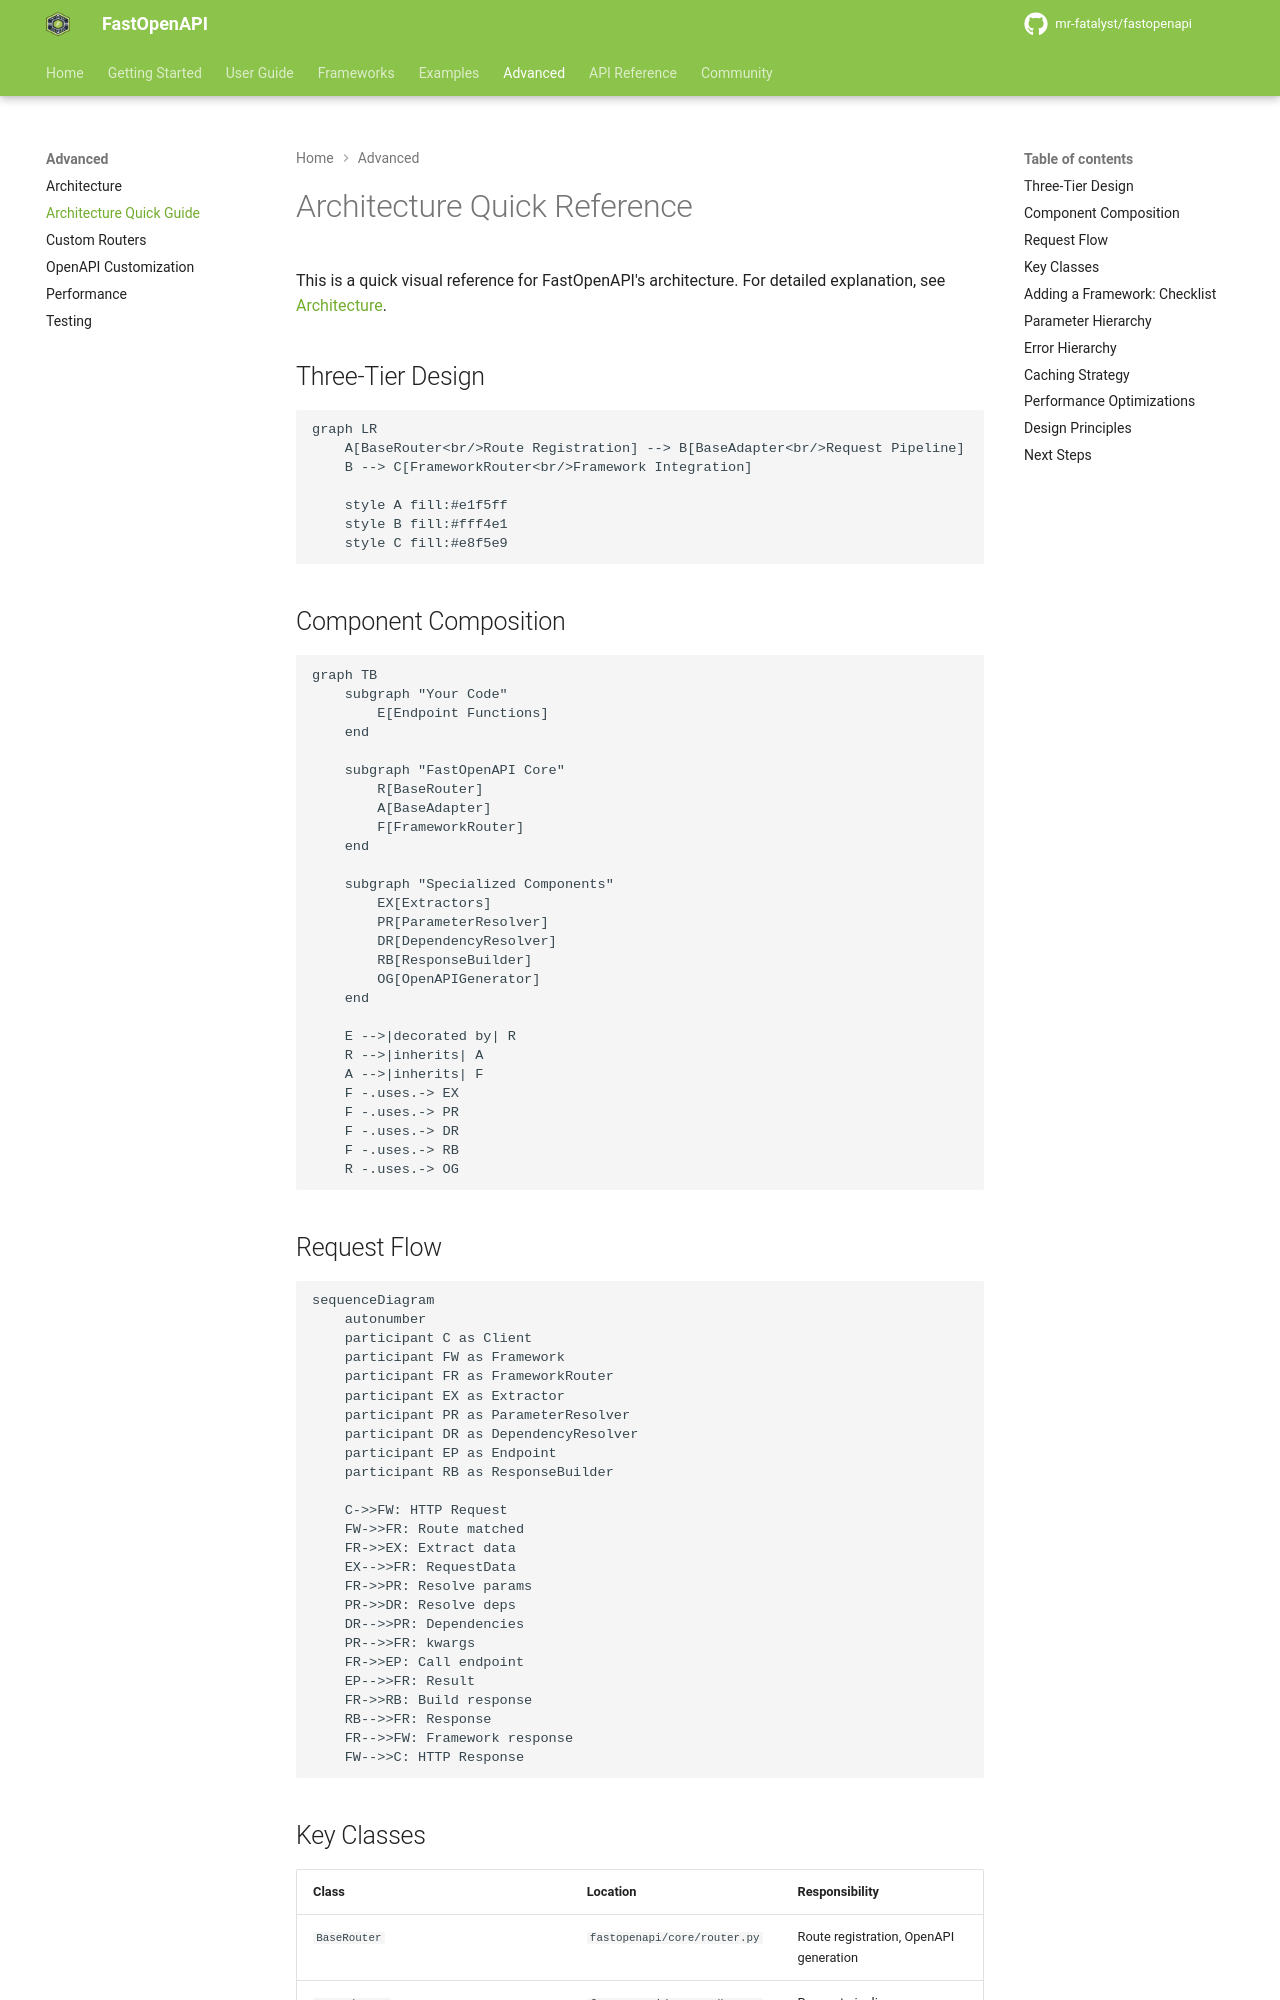

repository: mr-fatalyst/fastopenapi · page: 1.0/advanced/architecture_quick_reference/index.html · generator: mkdocs

# Architecture Quick Reference

This is a quick visual reference for FastOpenAPI's architecture. For detailed explanation, see [Architecture](architecture.md).

## Three-Tier Design

```mermaid
graph LR
    A[BaseRouter<br/>Route Registration] --> B[BaseAdapter<br/>Request Pipeline]
    B --> C[FrameworkRouter<br/>Framework Integration]

    style A fill:#e1f5ff
    style B fill:#fff4e1
    style C fill:#e8f5e9
```

## Component Composition

```mermaid
graph TB
    subgraph "Your Code"
        E[Endpoint Functions]
    end

    subgraph "FastOpenAPI Core"
        R[BaseRouter]
        A[BaseAdapter]
        F[FrameworkRouter]
    end

    subgraph "Specialized Components"
        EX[Extractors]
        PR[ParameterResolver]
        DR[DependencyResolver]
        RB[ResponseBuilder]
        OG[OpenAPIGenerator]
    end

    E -->|decorated by| R
    R -->|inherits| A
    A -->|inherits| F
    F -.uses.-> EX
    F -.uses.-> PR
    F -.uses.-> DR
    F -.uses.-> RB
    R -.uses.-> OG
```

## Request Flow

```mermaid
sequenceDiagram
    autonumber
    participant C as Client
    participant FW as Framework
    participant FR as FrameworkRouter
    participant EX as Extractor
    participant PR as ParameterResolver
    participant DR as DependencyResolver
    participant EP as Endpoint
    participant RB as ResponseBuilder

    C->>FW: HTTP Request
    FW->>FR: Route matched
    FR->>EX: Extract data
    EX-->>FR: RequestData
    FR->>PR: Resolve params
    PR->>DR: Resolve deps
    DR-->>PR: Dependencies
    PR-->>FR: kwargs
    FR->>EP: Call endpoint
    EP-->>FR: Result
    FR->>RB: Build response
    RB-->>FR: Response
    FR-->>FW: Framework response
    FW-->>C: HTTP Response
```
